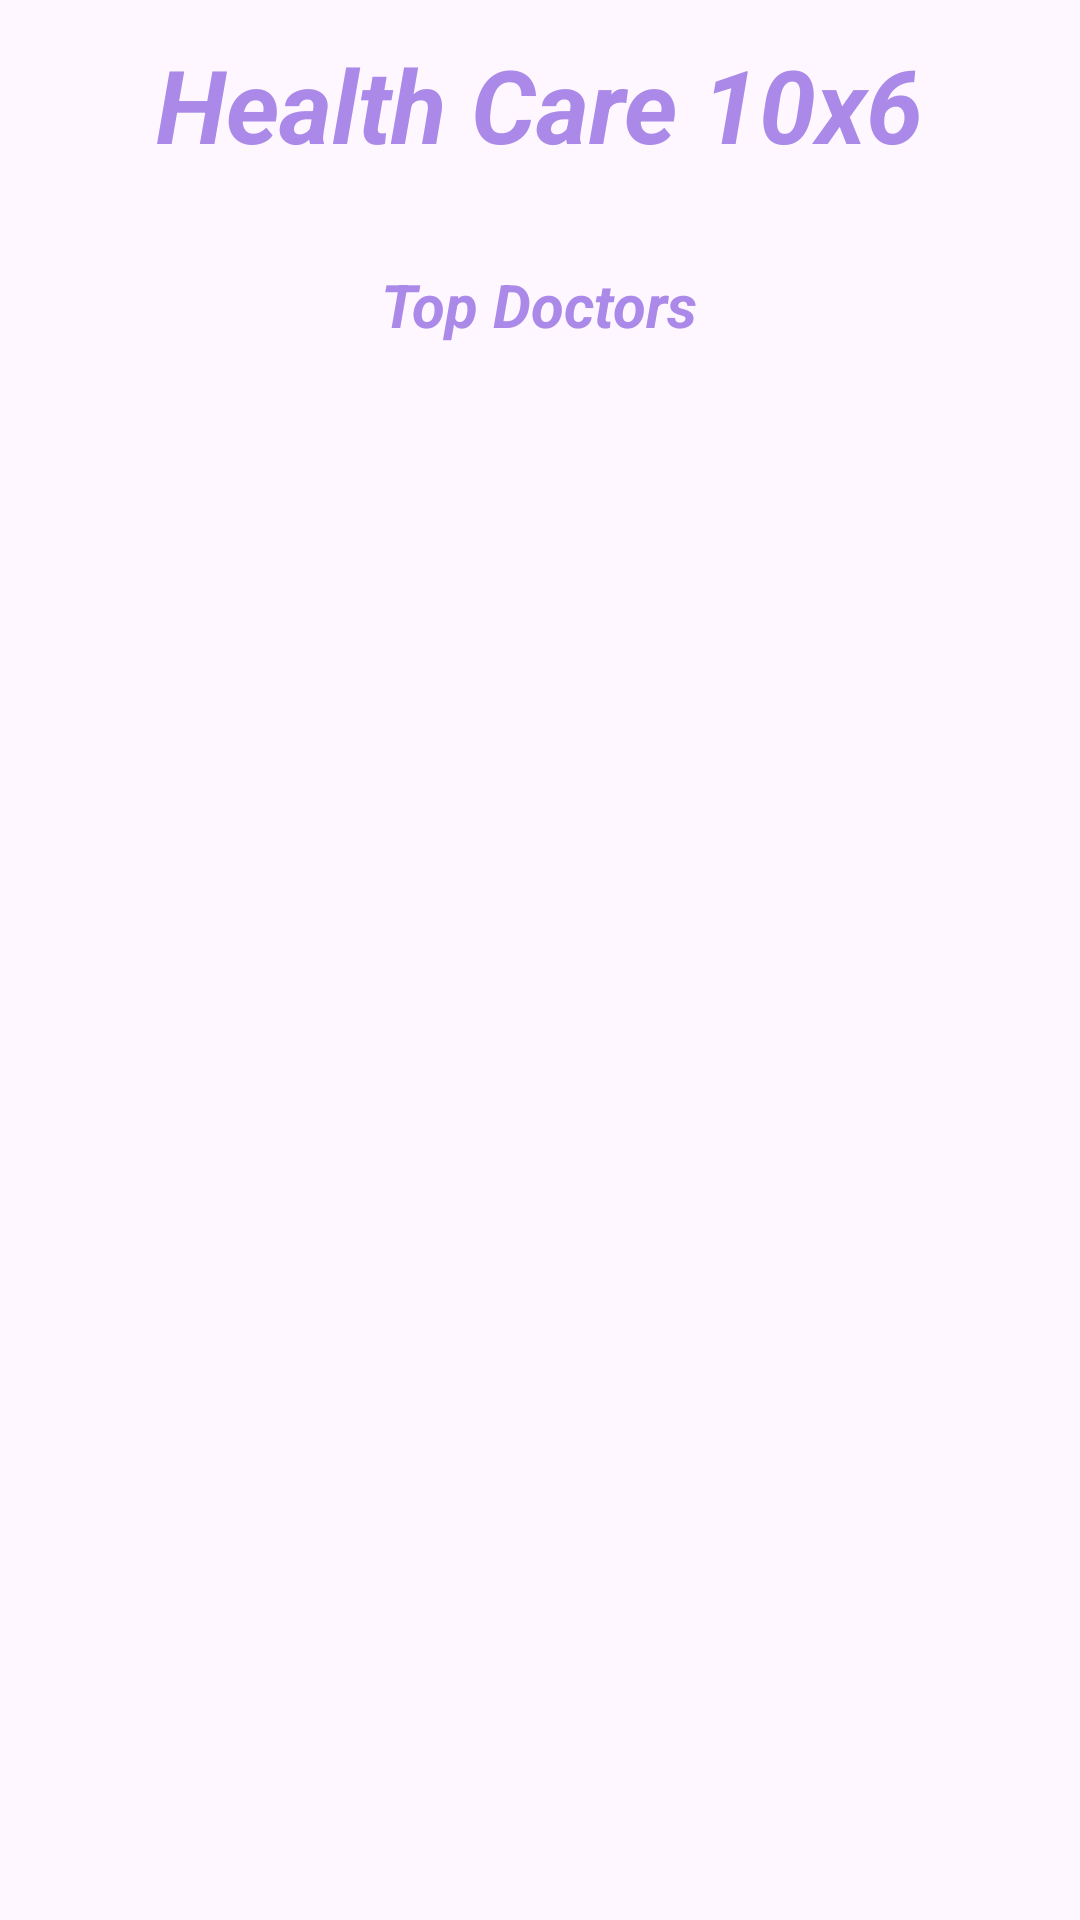

Reconstruct the res/layout file that produces this screen, plus the resources it refers to.
<!-- AndroidManifest.xml: application theme Theme.MAD_PROJECT_GENDER -->
<!-- res/layout/activity_doctor_details.xml -->
<?xml version="1.0" encoding="utf-8"?>
<androidx.constraintlayout.widget.ConstraintLayout xmlns:android="http://schemas.android.com/apk/res/android"
    xmlns:app="http://schemas.android.com/apk/res-auto"
    xmlns:tools="http://schemas.android.com/tools"
    android:layout_width="match_parent"
    android:layout_height="match_parent"
    tools:context=".DoctorDetailsActivity"
    android:background="@drawable/back1">

    <TextView
        android:id="@+id/textviewDDName"
        android:layout_width="wrap_content"
        android:layout_height="wrap_content"
        android:layout_centerHorizontal="true"
        android:text="Health Care 10x6"
        android:textColor="#AB89E8"
        android:textSize="34sp"
        android:textStyle="bold|italic"
        app:layout_constraintBottom_toBottomOf="parent"
        app:layout_constraintEnd_toEndOf="parent"
        app:layout_constraintStart_toStartOf="parent"
        app:layout_constraintTop_toTopOf="parent"
        app:layout_constraintVertical_bias="0.02" />

    <TextView
        android:id="@+id/textviewDDTittle"
        android:layout_width="wrap_content"
        android:layout_height="wrap_content"
        android:layout_below="@+id/textviewDDName"
        android:layout_centerHorizontal="true"
        android:layout_margin="20dp"
        android:text="Top Doctors"
        android:textColor="#AB89E8"
        android:textSize="20dp"
        android:textStyle="bold|italic"
        app:layout_constraintBottom_toBottomOf="parent"
        app:layout_constraintEnd_toEndOf="parent"
        app:layout_constraintHorizontal_bias="0.499"
        app:layout_constraintStart_toStartOf="parent"
        app:layout_constraintTop_toBottomOf="@+id/textviewDDName"
        app:layout_constraintVertical_bias="0.021" />

    <ListView
        android:id="@+id/ListviewDD"
        android:layout_width="337dp"
        android:layout_height="495dp"
        android:layout_margin="10dp"
        android:layout_marginStart="16dp"
        android:layout_marginLeft="16dp"
        android:layout_marginTop="16dp"
        android:layout_marginEnd="16dp"
        android:layout_marginRight="16dp"
        android:layout_marginBottom="16dp"
        android:background="@drawable/background"
        android:cacheColorHint="#E8DDDD"
        app:layout_constraintBottom_toBottomOf="parent"
        app:layout_constraintEnd_toEndOf="parent"
        app:layout_constraintStart_toStartOf="parent"
        app:layout_constraintTop_toBottomOf="@+id/textviewDDTittle"
        app:layout_constraintVertical_bias="0.158" />

    <Button
        android:id="@+id/buttonDDBack"
        android:layout_width="wrap_content"
        android:layout_height="wrap_content"
        android:layout_marginStart="30dp"
        android:layout_marginLeft="30dp"
        android:layout_marginEnd="30dp"
        android:layout_marginRight="30dp"
        android:layout_marginBottom="70dp"
        android:text="BACK"
        app:layout_constraintBottom_toBottomOf="parent"
        app:layout_constraintEnd_toEndOf="parent"
        app:layout_constraintHorizontal_bias="0.026"
        app:layout_constraintStart_toStartOf="parent"
        app:layout_constraintTop_toBottomOf="@+id/ListviewDD"
        app:layout_constraintVertical_bias="0.504" />

    <Button
        android:id="@+id/buttonDDBockAppointment"
        android:layout_width="wrap_content"
        android:layout_height="wrap_content"
        android:layout_marginStart="30dp"
        android:layout_marginLeft="30dp"
        android:layout_marginEnd="30dp"
        android:layout_marginRight="30dp"
        android:layout_marginBottom="70dp"
        android:text="Book Appointment"
        app:layout_constraintBottom_toBottomOf="parent"
        app:layout_constraintEnd_toEndOf="parent"
        app:layout_constraintHorizontal_bias="0.961"
        app:layout_constraintStart_toStartOf="parent"
        app:layout_constraintTop_toBottomOf="@+id/ListviewDD"
        app:layout_constraintVertical_bias="0.504" />


</androidx.constraintlayout.widget.ConstraintLayout>
<!-- resources referenced by this layout -->
<resources>
  <style name="Theme.MAD_PROJECT_GENDER" parent="Base.Theme.MAD_PROJECT_GENDER" />
  <style name="Base.Theme.MAD_PROJECT_GENDER" parent="Theme.Material3.DayNight.NoActionBar">
          
          
      </style>
</resources>
